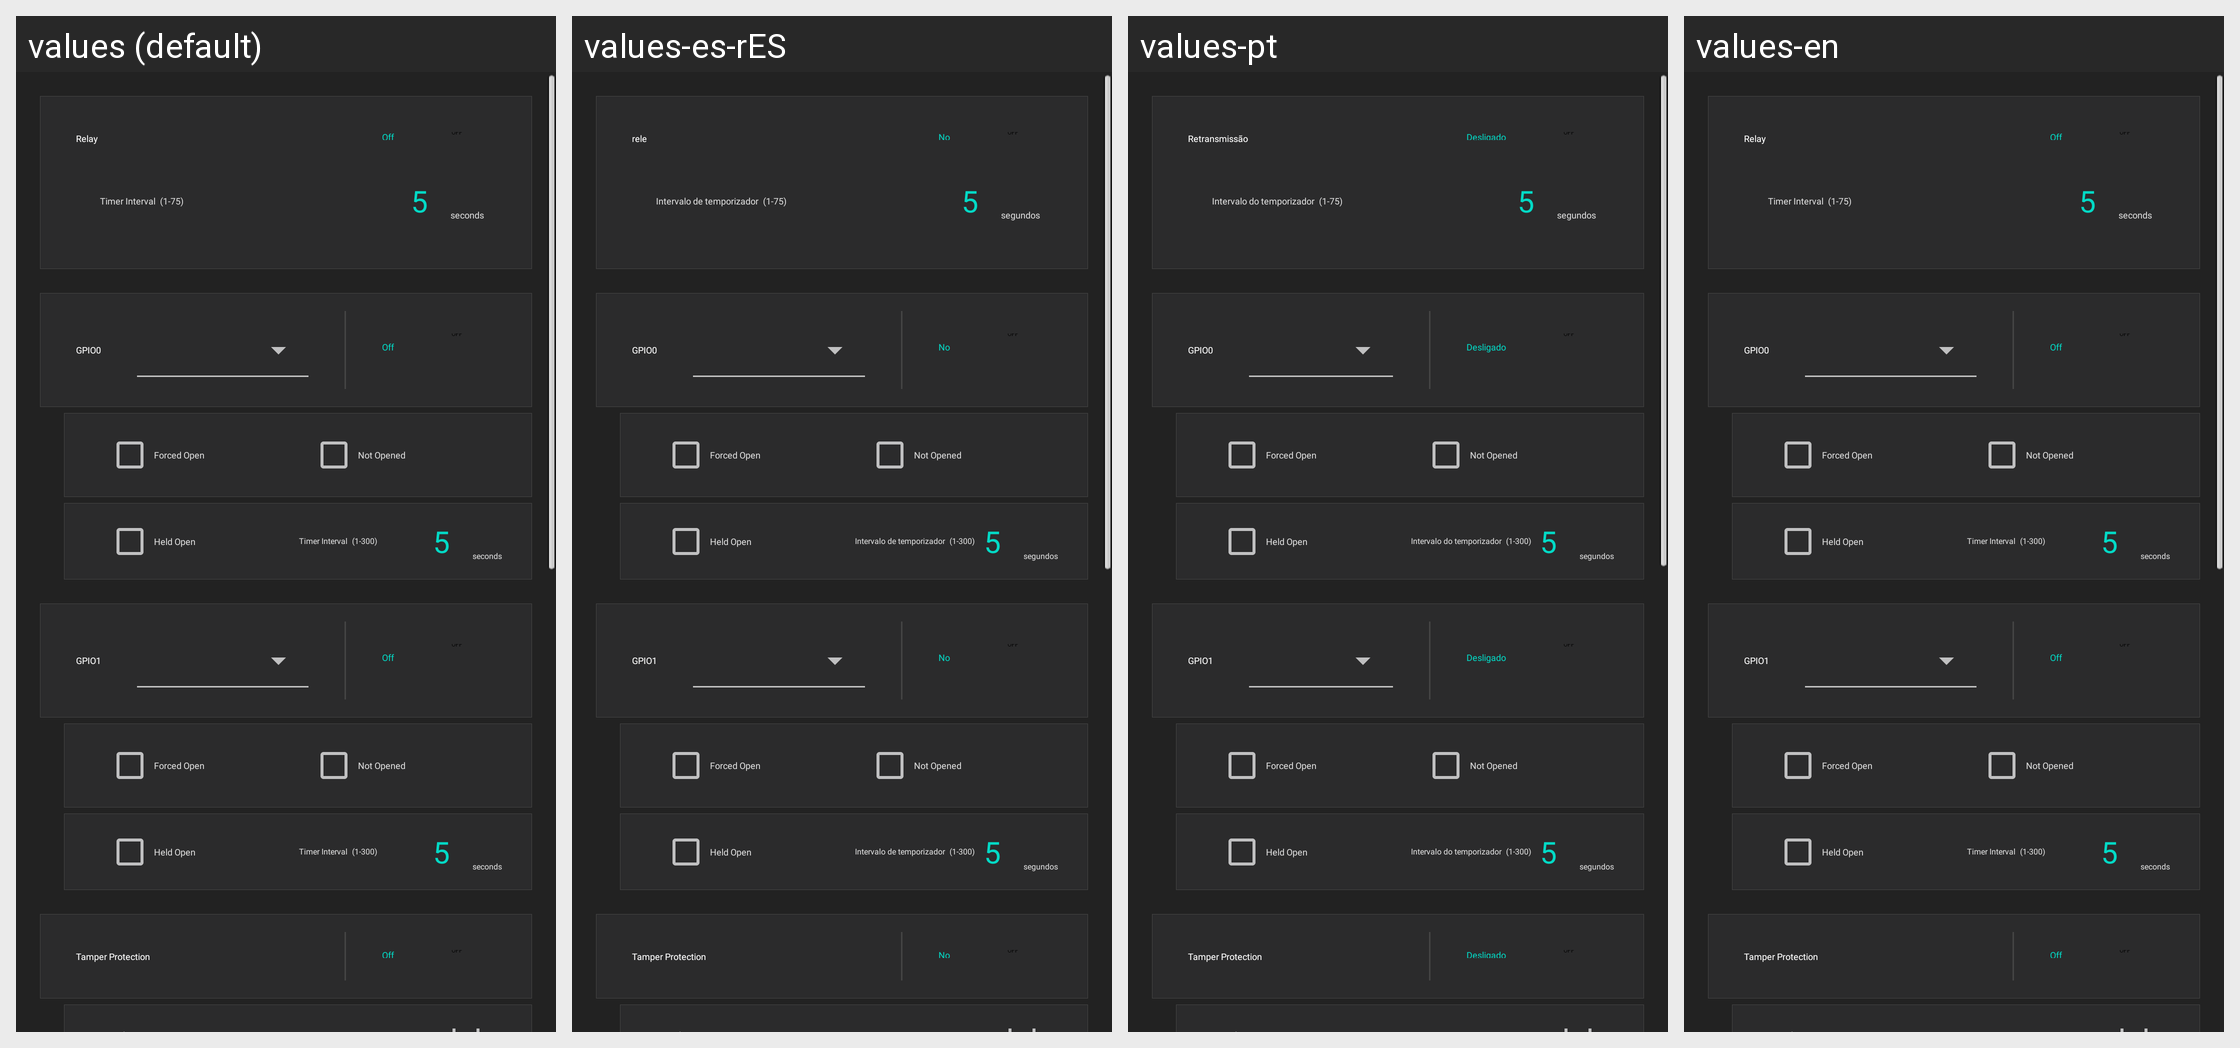

Translations of the strings shown on this Android screen, per locale in the grid:
Android screen res/layout/fragment_application.xml rendered under 4 locales, left to right: values (default), values-es-rES, values-pt, values-en. Device: Nexus 5 (rendered at 1080×1920; each locale shown at half size, 540×960, under a caption strip naming it); theme AppTheme.
Other locales in the repository, not shown: values-ar, values-de-rDE, values-fr, values-it-rIT, values-ja-rJP, values-ko, values-tr, values-zh-rCN, values-zh-rTW.
Strings drawn on this screen, with the default value and each locale's value (text and hints the layout hard-codes, and strings that could not be matched under every locale, appear in the picture but are not listed):

relay
  values: Relay
  values-es-rES: rele
  values-pt: Retransmissão
  values-en: Relay

off
  values: Off
  values-es-rES: No
  values-pt: Desligado
  values-en: Off

delay_time
  values: Timer Interval
  values-es-rES: Intervalo de temporizador
  values-pt: Intervalo do temporizador
  values-en: Timer Interval

seconds
  values: seconds
  values-es-rES: segundos
  values-pt: segundos
  values-en: seconds

door_status_monitoring_forced_open
  values: Forced Open
  values-es-rES: Forced Open  [not translated; the default value is used]
  values-pt: Forced Open  [not translated; the default value is used]
  values-en: Forced Open  [not translated; the default value is used]

door_status_monitoring_not_open
  values: Not Opened
  values-es-rES: Not Opened  [not translated; the default value is used]
  values-pt: Not Opened  [not translated; the default value is used]
  values-en: Not Opened  [not translated; the default value is used]

door_status_monitoring_held_open
  values: Held Open
  values-es-rES: Held Open  [not translated; the default value is used]
  values-pt: Held Open  [not translated; the default value is used]
  values-en: Held Open  [not translated; the default value is used]

tamper_protection
  values: Tamper Protection
  values-es-rES: Tamper Protection
  values-pt: Tamper Protection  [not translated; the default value is used]
  values-en: Tamper Protection  [not translated; the default value is used]
